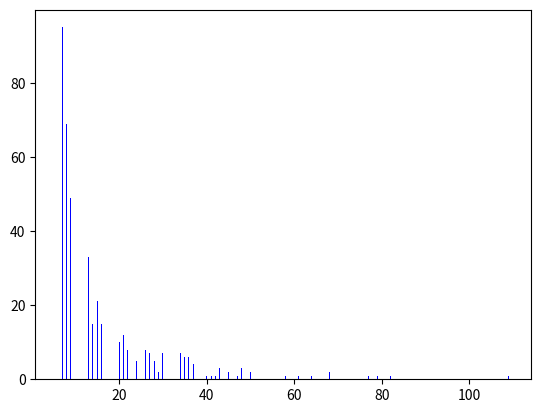

Write Python code to recreate this figure.
from __future__ import print_function

"""
Created on Wed Apr 22 16:02:53 2015

Basic integrate-and-fire neuron 
[redacted]

[redacted]
"""

import numpy as np
import matplotlib.pyplot as plt

# input current
I = 1 # nA

# capacitance and leak resistance
C = 1 # nF
R = 40 # M ohms

# I & F implementation dV/dt = - V/RC + I/C
# Using h = 1 ms step size, Euler method

V = 0
tstop = 10000
abs_ref = 5 # absolute refractory period 
ref = 0 # absolute refractory period counter
V_trace = []  # voltage trace for plotting
V_th = 10 # spike threshold
spiketimes = [] # list of spike times

# input current
noiseamp = 5 # amplitude of added noise
I += noiseamp*np.random.normal(0, 1, (tstop,)) # nA; Gaussian noise

for t in range(tstop):
  
   if not ref:
       V = V - (V/(R*C)) + (I[t]/C)
   else:
       ref -= 1
       V = 0.2 * V_th # reset voltage
   
   if V > V_th:
       V = 50 # emit spike
       ref = abs_ref # set refractory counter
       spiketimes += [t]

   V_trace += [V]


# plt.plot(V_trace)
# plt.show()
#
# plt.figure()
time_intervals = np.diff(spiketimes)
print(time_intervals)
num_of_times = len(time_intervals)

plt.hist(time_intervals, num_of_times, histtype = 'bar', facecolor = 'blue')
plt.show()
